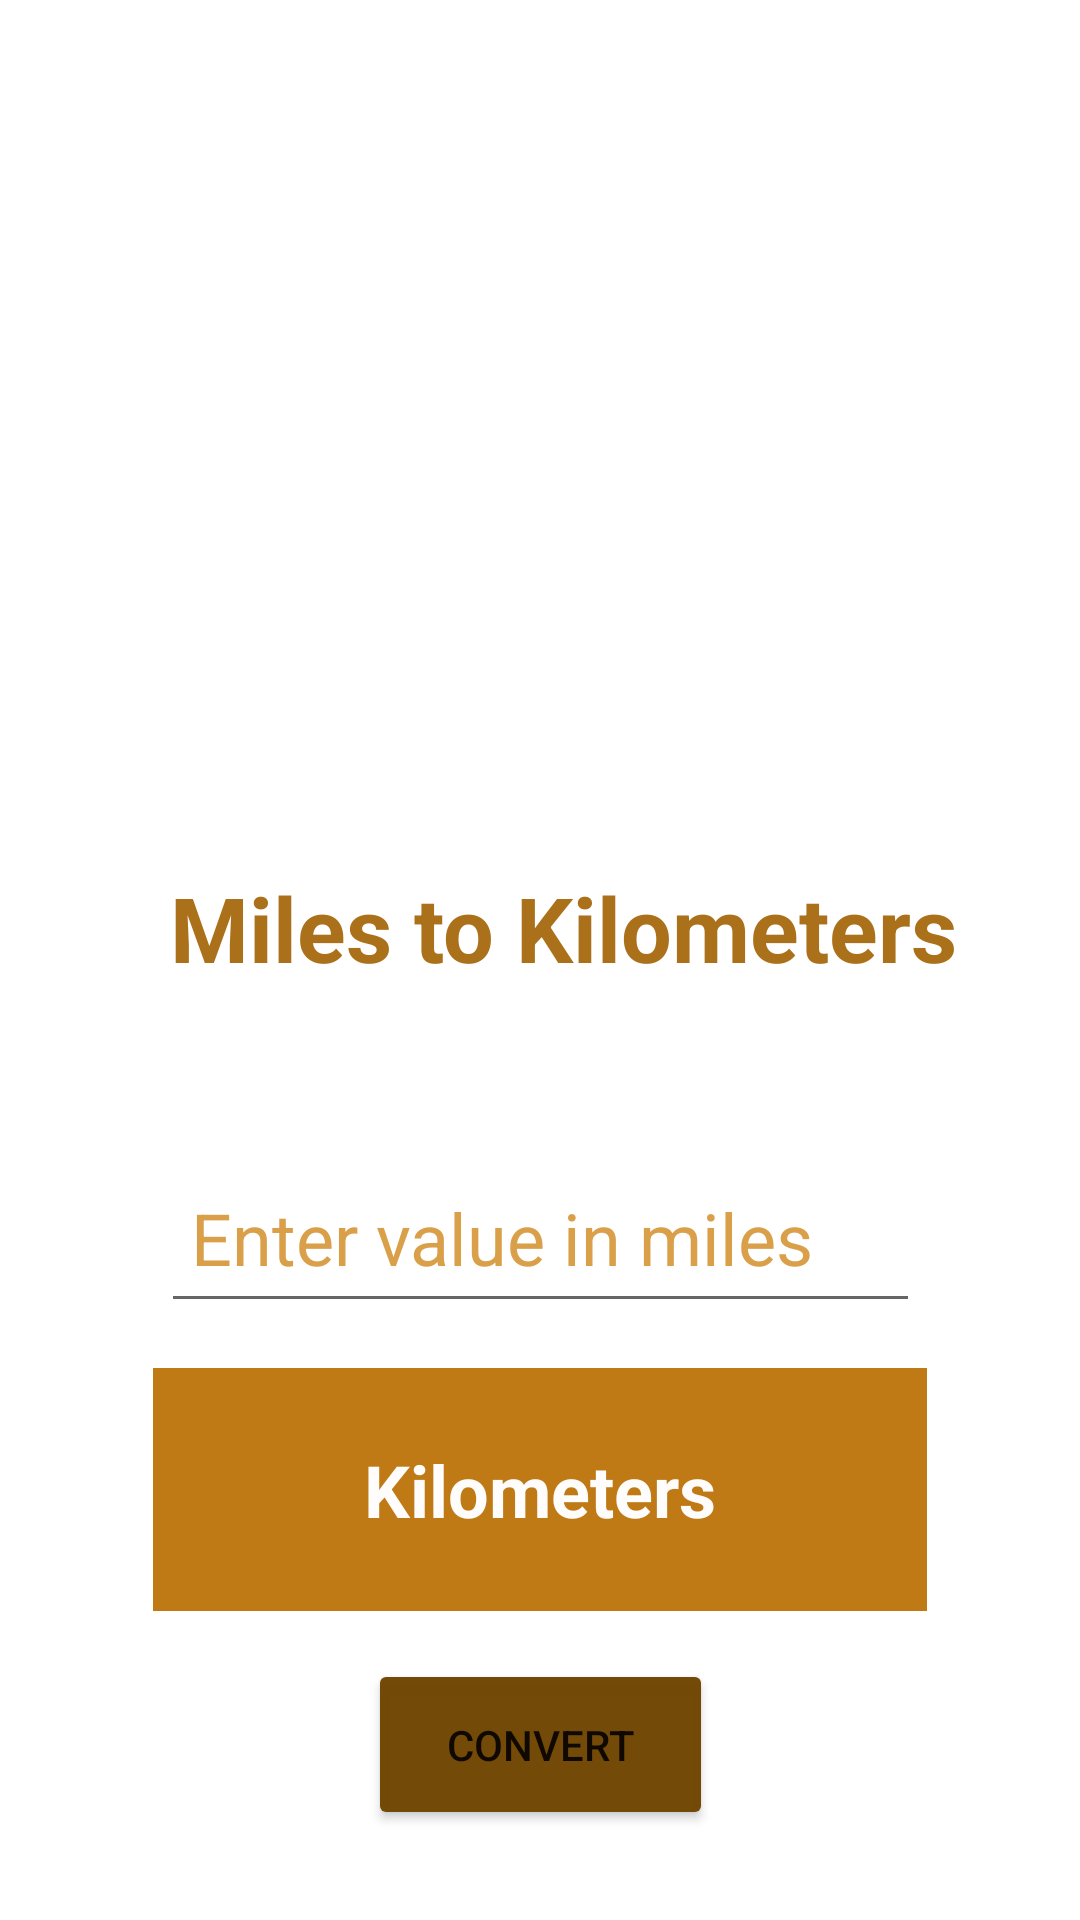

Produce the Android XML layout that renders to this screen, including the resource entries it uses.
<!-- AndroidManifest.xml: application theme Theme.UnitConvertor -->
<!-- res/layout/activity_length.xml -->
<?xml version="1.0" encoding="utf-8"?>
<androidx.constraintlayout.widget.ConstraintLayout xmlns:android="http://schemas.android.com/apk/res/android"
    xmlns:app="http://schemas.android.com/apk/res-auto"
    xmlns:tools="http://schemas.android.com/tools"
    android:layout_width="match_parent"
    android:layout_height="match_parent"
    tools:context=".LengthActivity">

    <ImageView
        android:id="@+id/ivLength"
        android:layout_width="265dp"
        android:layout_height="213dp"
        android:layout_marginTop="40dp"
        app:layout_constraintEnd_toEndOf="parent"
        app:layout_constraintHorizontal_bias="0.458"
        app:layout_constraintStart_toStartOf="parent"
        app:layout_constraintTop_toTopOf="parent"
        app:srcCompat="@drawable/lengthicon" />

    <TextView
        android:id="@+id/tvDescription"
        android:layout_width="287dp"
        android:layout_height="76dp"
        android:layout_marginTop="36dp"
        android:paddingLeft="20dp"
        android:text="@string/measure_length"
        android:textColor="#EDA56609"
        android:textSize="30sp"
        android:textStyle="bold"
        app:layout_constraintBottom_toTopOf="@+id/etValue"
        app:layout_constraintEnd_toEndOf="parent"
        app:layout_constraintStart_toStartOf="parent"
        app:layout_constraintTop_toBottomOf="@+id/ivLength" />

    <EditText
        android:id="@+id/etValue"
        android:layout_width="253dp"
        android:layout_height="60dp"
        android:layout_marginTop="16dp"
        android:ems="10"
        android:hint="Enter value in miles"
        android:inputType="number"
        android:paddingLeft="10dp"
        android:textColorHint="#C1CD800E"
        android:textSize="24sp"
        app:layout_constraintBottom_toTopOf="@+id/txtResult"
        app:layout_constraintEnd_toEndOf="parent"
        app:layout_constraintStart_toStartOf="parent"
        app:layout_constraintTop_toBottomOf="@+id/tvDescription" />

    <TextView
        android:id="@+id/txtResult"
        android:layout_width="258dp"
        android:layout_height="81dp"
        android:layout_marginTop="15dp"
        android:background="#F7BD760E"
        android:gravity="center"
        android:padding="20dp"
        android:text="@string/answer_length"
        android:textColor="#FCFFFFFF"
        android:textSize="24sp"
        android:textStyle="bold"
        app:layout_constraintBottom_toTopOf="@+id/button"
        app:layout_constraintEnd_toEndOf="parent"
        app:layout_constraintHorizontal_bias="0.5"
        app:layout_constraintStart_toStartOf="parent"
        app:layout_constraintTop_toBottomOf="@+id/etValue" />

    <Button
        android:id="@+id/button"
        android:layout_width="115dp"
        android:layout_height="57dp"
        android:layout_marginTop="16dp"
        android:text="@string/convert"
        app:backgroundTint="#F8714503"
        app:layout_constraintEnd_toEndOf="parent"
        app:layout_constraintStart_toStartOf="parent"
        app:layout_constraintTop_toBottomOf="@+id/txtResult" />
</androidx.constraintlayout.widget.ConstraintLayout>
<!-- resources referenced by this layout -->
<resources>
  <string name="answer_length">Kilometers</string>
  <string name="convert">convert</string>
  <string name="measure_length">Miles to Kilometers</string>
  <style name="Theme.UnitConvertor" parent="Theme.MaterialComponents.DayNight.DarkActionBar">
          
          <item name="colorPrimary">#CD2E0435</item>
          <item name="colorPrimaryVariant">#CD2E0435</item>
          <item name="colorOnPrimary">@color/white</item>
          
          <item name="colorSecondary">@color/teal_200</item>
          <item name="colorSecondaryVariant">@color/teal_700</item>
          <item name="colorOnSecondary">@color/black</item>
          
          <item name="android:statusBarColor" tools:targetApi="l">?attr/colorPrimaryVariant</item>
          
      </style>
  <!-- not gathered from this repository: default colours our renderer supplied (Android Studio template values) -->
  <color name="teal_200">#FF03DAC5</color>
  <color name="teal_700">#FF018786</color>
  <color name="black">#FF000000</color>
  <color name="white">#FFFFFFFF</color>
</resources>
